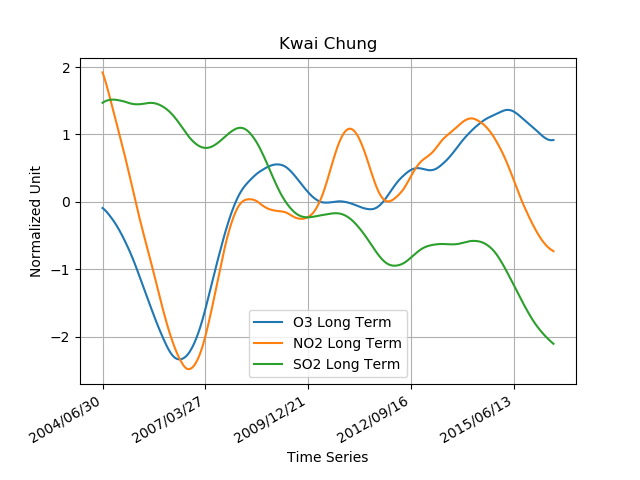

Values plotted in this chart, from the file beside it:
2004/06/30, 59.6344770, 29.4046983, 29.1615962
2004/07/01, 59.62, 29.41, 29.16
2004/07/02, 59.61, 29.42, 29.15
2004/07/03, 59.6, 29.42, 29.15
2004/07/04, 59.58, 29.43, 29.14
2004/07/05, 59.57, 29.43, 29.14
2004/07/06, 59.56, 29.44, 29.13
2004/07/07, 59.55, 29.44, 29.13
2004/07/08, 59.53, 29.45, 29.12
2004/07/09, 59.52, 29.45, 29.12
2004/07/10, 59.51, 29.46, 29.11
2004/07/11, 59.49, 29.46, 29.11
2004/07/12, 59.48, 29.47, 29.1
2004/07/13, 59.47, 29.47, 29.1
2004/07/14, 59.45, 29.48, 29.09
2004/07/15, 59.44, 29.48, 29.09
2004/07/16, 59.43, 29.49, 29.08
2004/07/17, 59.41, 29.49, 29.08
2004/07/18, 59.4, 29.5, 29.07
2004/07/19, 59.39, 29.5, 29.07
2004/07/20, 59.37, 29.51, 29.06
2004/07/21, 59.36, 29.51, 29.06
2004/07/22, 59.34, 29.52, 29.05
2004/07/23, 59.33, 29.52, 29.05
2004/07/24, 59.32, 29.52, 29.04
2004/07/25, 59.3, 29.53, 29.03
2004/07/26, 59.29, 29.53, 29.03
2004/07/27, 59.27, 29.54, 29.02
2004/07/28, 59.26, 29.54, 29.02
2004/07/29, 59.24, 29.54, 29.01
2004/07/30, 59.23, 29.55, 29
2004/07/31, 59.21, 29.55, 29
2004/08/01, 59.2, 29.56, 28.99
2004/08/02, 59.18, 29.56, 28.99
2004/08/03, 59.17, 29.56, 28.98
2004/08/04, 59.15, 29.57, 28.97
2004/08/05, 59.14, 29.57, 28.97
2004/08/06, 59.12, 29.57, 28.96
2004/08/07, 59.11, 29.58, 28.95
2004/08/08, 59.09, 29.58, 28.95
2004/08/09, 59.08, 29.58, 28.94
2004/08/10, 59.06, 29.58, 28.93
2004/08/11, 59.05, 29.59, 28.93
2004/08/12, 59.03, 29.59, 28.92
2004/08/13, 59.01, 29.59, 28.91
2004/08/14, 59, 29.6, 28.91
2004/08/15, 58.98, 29.6, 28.9
2004/08/16, 58.97, 29.6, 28.89
2004/08/17, 58.95, 29.6, 28.89
2004/08/18, 58.93, 29.61, 28.88
2004/08/19, 58.92, 29.61, 28.87
2004/08/20, 58.9, 29.61, 28.87
2004/08/21, 58.89, 29.61, 28.86
2004/08/22, 58.87, 29.61, 28.85
2004/08/23, 58.85, 29.62, 28.84
2004/08/24, 58.84, 29.62, 28.84
2004/08/25, 58.82, 29.62, 28.83
2004/08/26, 58.8, 29.62, 28.82
2004/08/27, 58.79, 29.62, 28.81
2004/08/28, 58.77, 29.63, 28.81
2004/08/29, 58.75, 29.63, 28.8
... 4,326 more rows
